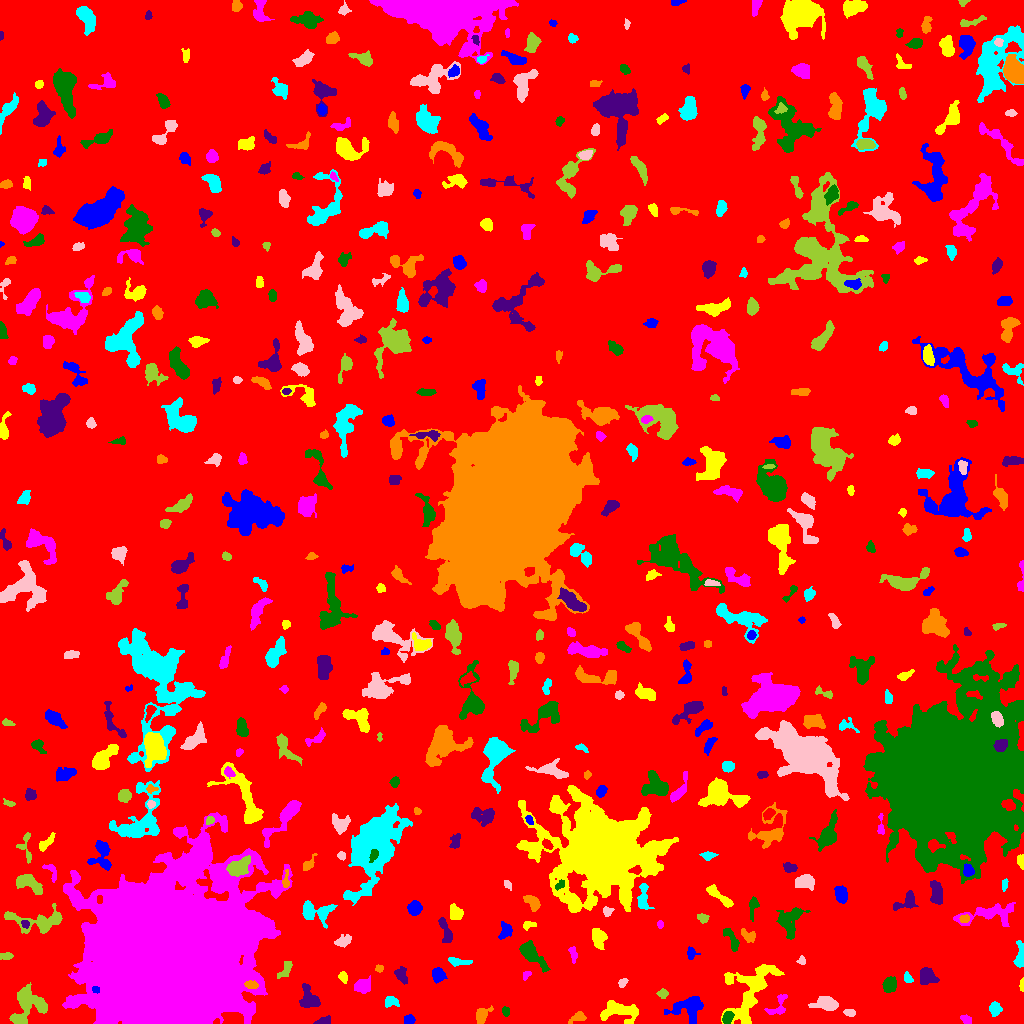

Data behind this chart, as committed beside it:
ID, X, Y, A, B, theta, total_flux, mu_max, mu_median, mu_mean, R_fwhm, R_e, R10, R90, x_start, x_end, y_start, y_end, area, greylevel
0, 509.1, 525.5, 300.2, 288.1, -0.9018, 1473477, 12.0, 1.0, 1.793, 79.5, 232.9, 87.09, 383.1, 0, 1023, 0, 1023, 821576, 1.793
1, 408.7, 3.7, 2.681, 2.263, 0.125, 307.0, 6.0, 3.0, 3.133, 4.37, 3.192, 1.262, 4.886, 404, 415, 0, 9, 98, 7.133
2, 751.5, 34.37, 17.78, 9.022, 1.008, 4017, 12.0, 3.0, 3.345, 7.378, 10.34, 3.656, 16.87, 721, 784, 0, 59, 1201, 7.345
3, 965.4, 4.079, 2.825, 1.939, -0.7246, 126.0, 3.0, 1.0, 1.416, 3.568, 2.821, 1.128, 4.406, 960, 971, 0, 9, 89, 7.416
4, 727.3, 5.849, 3.221, 2.203, 1.082, 483.0, 8.0, 4.0, 3.864, 4.687, 3.432, 1.382, 5.293, 722, 734, 0, 12, 125, 11.86
5, 323.1, 1.747, 3.959, 1.489, 0.2087, 99.0, 2.0, 1.0, 0.9429, 4.72, 2.764, 1.128, 4.37, 313, 330, 0, 8, 105, 5.943
6, 578.6, 6.962, 4.099, 1.865, 0.4164, 106.0, 3.0, 1.0, 0.797, 3.09, 2.764, 0.9772, 4.406, 568, 586, 0, 12, 133, 5.797
7, 994.9, 14.83, 3.316, 2.693, -1.539, 539.0, 7.0, 3.0, 3.593, 4.853, 3.827, 1.596, 5.917, 989, 1002, 7, 22, 150, 8.593
8, 849.5, 10.89, 2.86, 1.656, -0.1341, 180.0, 4.0, 2.0, 2.169, 4.26, 2.821, 1.128, 4.297, 843, 855, 7, 14, 83, 8.169
9, 28.03, 18.55, 10.45, 8.069, 0.8785, 1974, 6.0, 3.0, 2.816, 10.95, 8.292, 3.29, 12.96, 9, 47, 0, 41, 701, 6.816
10, 521.7, 7.044, 3.044, 2.011, -1.459, 407.0, 8.0, 3.0, 3.57, 3.989, 3.09, 1.262, 5.109, 517, 526, 0, 14, 114, 7.57
11, 689.8, 16.45, 7.96, 5.503, 0.2023, 1689, 10.0, 3.0, 3.318, 6.333, 6.333, 2.394, 10.62, 664, 703, 0, 27, 509, 7.318
12, 620, 12.29, 9.688, 4.605, -0.0223, 1424, 10.0, 2.0, 2.865, 4.853, 6.604, 2.326, 10.81, 600, 638, 0, 23, 497, 6.865
13, 778.6, 17.54, 7.12, 3.834, 1.018, 398.0, 4.0, 2.0, 1.97, 6.383, 4.514, 1.693, 7.159, 764, 787, 9, 29, 202, 5.97
14, 505.7, 11.83, 2.465, 1.724, -1.354, 182.0, 4.0, 3.0, 2.6, 3.989, 2.646, 1.128, 3.909, 502, 509, 7, 17, 70, 6.6
15, 309.7, 24.74, 6.208, 4.453, -0.985, 959.0, 8.0, 3.0, 3.035, 5.917, 5.642, 2.034, 8.849, 299, 320, 16, 40, 316, 7.035
16, 481.9, 8.41, 4.833, 3.057, 0.888, 441.0, 5.0, 2.0, 2.358, 5.14, 4.478, 1.784, 6.699, 476, 493, 0, 18, 187, 6.358
17, 390.8, 22.24, 2.716, 2.074, 0.2496, 307.0, 8.0, 2.0, 2.291, 3.385, 2.877, 1.128, 4.72, 385, 399, 16, 27, 134, 7.291
18, 826.6, 19.67, 5.762, 3.02, -0.09649, 1091, 9.0, 3.0, 3.637, 5.698, 4.918, 1.954, 8.176, 808, 838, 13, 27, 300, 7.637
19, 662.6, 29.95, 2.721, 2.053, 0.02736, 177.0, 4.0, 2.0, 1.989, 4.146, 2.877, 1.128, 4.72, 656, 668, 25, 35, 89, 5.989
20, 594.9, 37.11, 4.287, 3.327, -0.632, 640.0, 6.0, 3.0, 2.747, 6.383, 4.853, 1.871, 7.464, 585, 603, 28, 45, 233, 6.747
21, 95.58, 34.19, 1.801, 1.533, -0.5708, 154.0, 7.0, 3.0, 2.962, 2.459, 2.111, 0.7979, 3.385, 92, 99, 30, 37, 52, 15.96
22, 1022, 38.23, 2.888, 0.9511, 1.56, 132.0, 7.0, 2.0, 2.444, 2.257, 2.034, 0.7979, 3.241, 1019, 1023, 32, 46, 54, 7.444
23, 362.5, 37.61, 3.782, 3.155, 0.3107, 700.0, 8.0, 3.0, 3.182, 5.262, 4.297, 1.693, 6.91, 354, 370, 30, 48, 220, 7.182
24, 889.6, 38.75, 3.745, 3.172, 1.209, 1095, 11.0, 6.0, 5.558, 5.67, 4.514, 1.784, 6.84, 882, 896, 31, 47, 197, 8.558
25, 926.8, 47.27, 4.153, 3.727, -0.8505, 1279, 11.0, 5.0, 5.016, 5.614, 4.853, 1.954, 7.715, 920, 939, 39, 56, 255, 9.016
26, 251.3, 38.66, 3.281, 1.977, -0.09977, 298.0, 5.0, 3.0, 2.893, 4.37, 3.338, 1.262, 4.983, 244, 258, 35, 43, 103, 14.89
27, 908, 45.13, 2.715, 1.855, -1.072, 168.0, 4.0, 2.0, 2.024, 3.949, 2.706, 1.128, 4.442, 904, 913, 41, 52, 83, 9.024
28, 622.6, 40.82, 2.652, 1.811, 0.7847, 145.0, 4.0, 2.0, 1.959, 3.989, 2.821, 1.128, 4.297, 618, 628, 36, 45, 74, 5.959
29, 285, 52.73, 4.894, 2.368, 1.023, 365.0, 6.0, 2.0, 2.37, 3.827, 3.656, 1.382, 6.05, 277, 292, 45, 62, 154, 7.37
30, 820.2, 42.99, 5.117, 2.982, -0.1513, 914.0, 9.0, 2.0, 2.883, 5.171, 4.514, 1.784, 7.506, 809, 836, 35, 55, 317, 7.883
31, 437.6, 48.72, 3.103, 2.823, -1.283, 862.0, 14.0, 4.0, 4.926, 4.068, 3.656, 1.382, 6.077, 432, 447, 40, 56, 175, 8.926
32, 343.3, 46.12, 2.745, 2.005, -1.288, 173.0, 4.0, 2.0, 1.922, 4.146, 2.877, 1.128, 4.652, 338, 347, 40, 52, 90, 6.922
33, 526.6, 48.46, 2.495, 1.678, 0.8134, 136.0, 5.0, 2.0, 2.159, 2.821, 2.523, 0.9772, 3.868, 523, 531, 43, 52, 63, 6.159
34, 530.3, 70.51, 7.267, 3.178, -0.7977, 2127, 16.0, 3.0, 5.385, 6.05, 5.109, 2.034, 8.938, 519, 550, 51, 83, 395, 9.385
35, 401.3, 48.42, 4.113, 2.613, -1.155, 389.0, 5.0, 2.0, 2.372, 4.853, 4.029, 1.596, 6.103, 394, 407, 39, 57, 164, 7.372
36, 378.8, 54.99, 1.967, 1.536, -0.1526, 89.0, 4.0, 1.0, 1.534, 2.877, 2.185, 0.7979, 3.568, 375, 383, 51, 59, 58, 6.534
37, 458.3, 61.88, 6.154, 1.555, -0.01605, 170.0, 4.0, 1.0, 1.141, 3.989, 3.29, 1.128, 5.232, 448, 472, 57, 66, 149, 6.141
38, 801.6, 63.0, 1.858, 1.679, 1.553, 91.0, 4.0, 1.0, 1.444, 2.985, 2.185, 0.7979, 3.523, 796, 805, 59, 68, 63, 7.444
39, 6.047, 67.5, 3.125, 1.581, 0.0, 128.0, 3.0, 1.0, 1.407, 3.568, 2.764, 1.128, 4.406, 0, 13, 64, 71, 91, 6.407
40, 941.8, 64.17, 4.592, 1.831, 0.2388, 193.0, 3.0, 2.0, 1.693, 4.514, 3.568, 1.382, 5.441, 934, 951, 60, 68, 114, 5.693
41, 691, 70.06, 3.066, 2.437, -1.381, 200.0, 4.0, 2.0, 1.961, 4.583, 3.141, 1.128, 4.918, 687, 700, 64, 77, 102, 5.961
42, 598.3, 85.6, 4.561, 3.27, -1.4, 1191, 11.0, 4.0, 4.822, 5.382, 4.72, 1.871, 7.569, 592, 607, 74, 95, 247, 9.822
43, 573.2, 69.9, 3.513, 1.569, -1.407, 128.0, 4.0, 1.0, 1.231, 3.568, 2.646, 0.9772, 4.26, 568, 577, 60, 77, 104, 6.231
44, 731.9, 83.89, 7.115, 2.263, -1.143, 439.0, 5.0, 2.0, 2.286, 4.82, 4.514, 1.784, 6.84, 723, 739, 72, 95, 192, 6.286
45, 445.8, 91.47, 7.247, 2.257, -1.261, 664.0, 10.0, 3.0, 3.162, 3.989, 4.334, 1.596, 6.933, 438, 452, 81, 106, 210, 9.162
46, 748.7, 87.43, 4.09, 2.566, -0.5594, 369.0, 6.0, 2.0, 2.545, 4.583, 3.827, 1.382, 5.917, 741, 755, 81, 95, 145, 6.545
47, 1020, 67.83, 6.764, 2.169, 1.487, 1030, 10.0, 5.0, 5.337, 6.05, 4.478, 1.871, 6.84, 1013, 1023, 56, 83, 193, 8.337
48, 343.2, 82.28, 4.443, 2.503, 0.3682, 404.0, 5.0, 2.0, 2.557, 4.886, 3.949, 1.596, 6.129, 334, 351, 76, 89, 158, 6.557
49, 37.55, 102.1, 16.2, 5.579, -0.04659, 1577, 7.0, 2.0, 2.556, 6.507, 7.527, 2.706, 11.95, 4, 62, 90, 120, 617, 6.556
50, 694.8, 87.22, 2.304, 1.738, 0.4252, 152.0, 5.0, 2.0, 1.9, 2.821, 2.459, 0.9772, 4.029, 689, 700, 84, 93, 80, 7.9
51, 505.6, 92.48, 4.321, 3.199, 1.294, 403.0, 4.0, 3.0, 2.343, 6.58, 4.549, 1.871, 6.507, 498, 512, 84, 102, 172, 7.343
52, 528.4, 98.37, 3.481, 1.962, 0.2239, 162.0, 4.0, 2.0, 1.8, 4.26, 3.141, 1.128, 4.72, 523, 536, 93, 102, 90, 5.8
53, 660.1, 99.5, 1.752, 1.465, -0.0, 88.0, 4.0, 2.0, 1.76, 3.09, 2.034, 0.7979, 3.241, 657, 663, 95, 103, 50, 7.76
54, 789.4, 103.2, 7.756, 5.643, 1.129, 1235, 8.0, 2.0, 2.656, 6.103, 6.308, 2.326, 10.28, 776, 810, 84, 116, 465, 6.656
55, 25.5, 99.53, 1.853, 1.787, -0.9413, 107.0, 4.0, 1.0, 1.698, 2.985, 2.257, 0.7979, 3.827, 21, 29, 95, 103, 63, 8.698
56, 964.5, 104.9, 2.507, 1.91, 0.2043, 167.0, 4.0, 2.0, 2.169, 4.26, 2.764, 1.128, 4.26, 959, 969, 101, 109, 77, 10.17
57, 316.3, 112.2, 8.802, 4.844, -0.0964, 1278, 9.0, 3.0, 3.057, 5.171, 6.206, 2.326, 9.982, 302, 337, 95, 123, 418, 7.057
58, 607.9, 112.2, 2.344, 1.991, 0.7176, 177.0, 5.0, 2.0, 2.082, 3.192, 2.646, 0.9772, 4.146, 603, 614, 107, 117, 85, 9.082
59, 703.4, 105.1, 2.283, 1.9, 0.0039, 161.0, 5.0, 1.0, 1.695, 2.877, 2.585, 0.9772, 4.26, 697, 709, 100, 110, 95, 7.695
... 454 more rows
